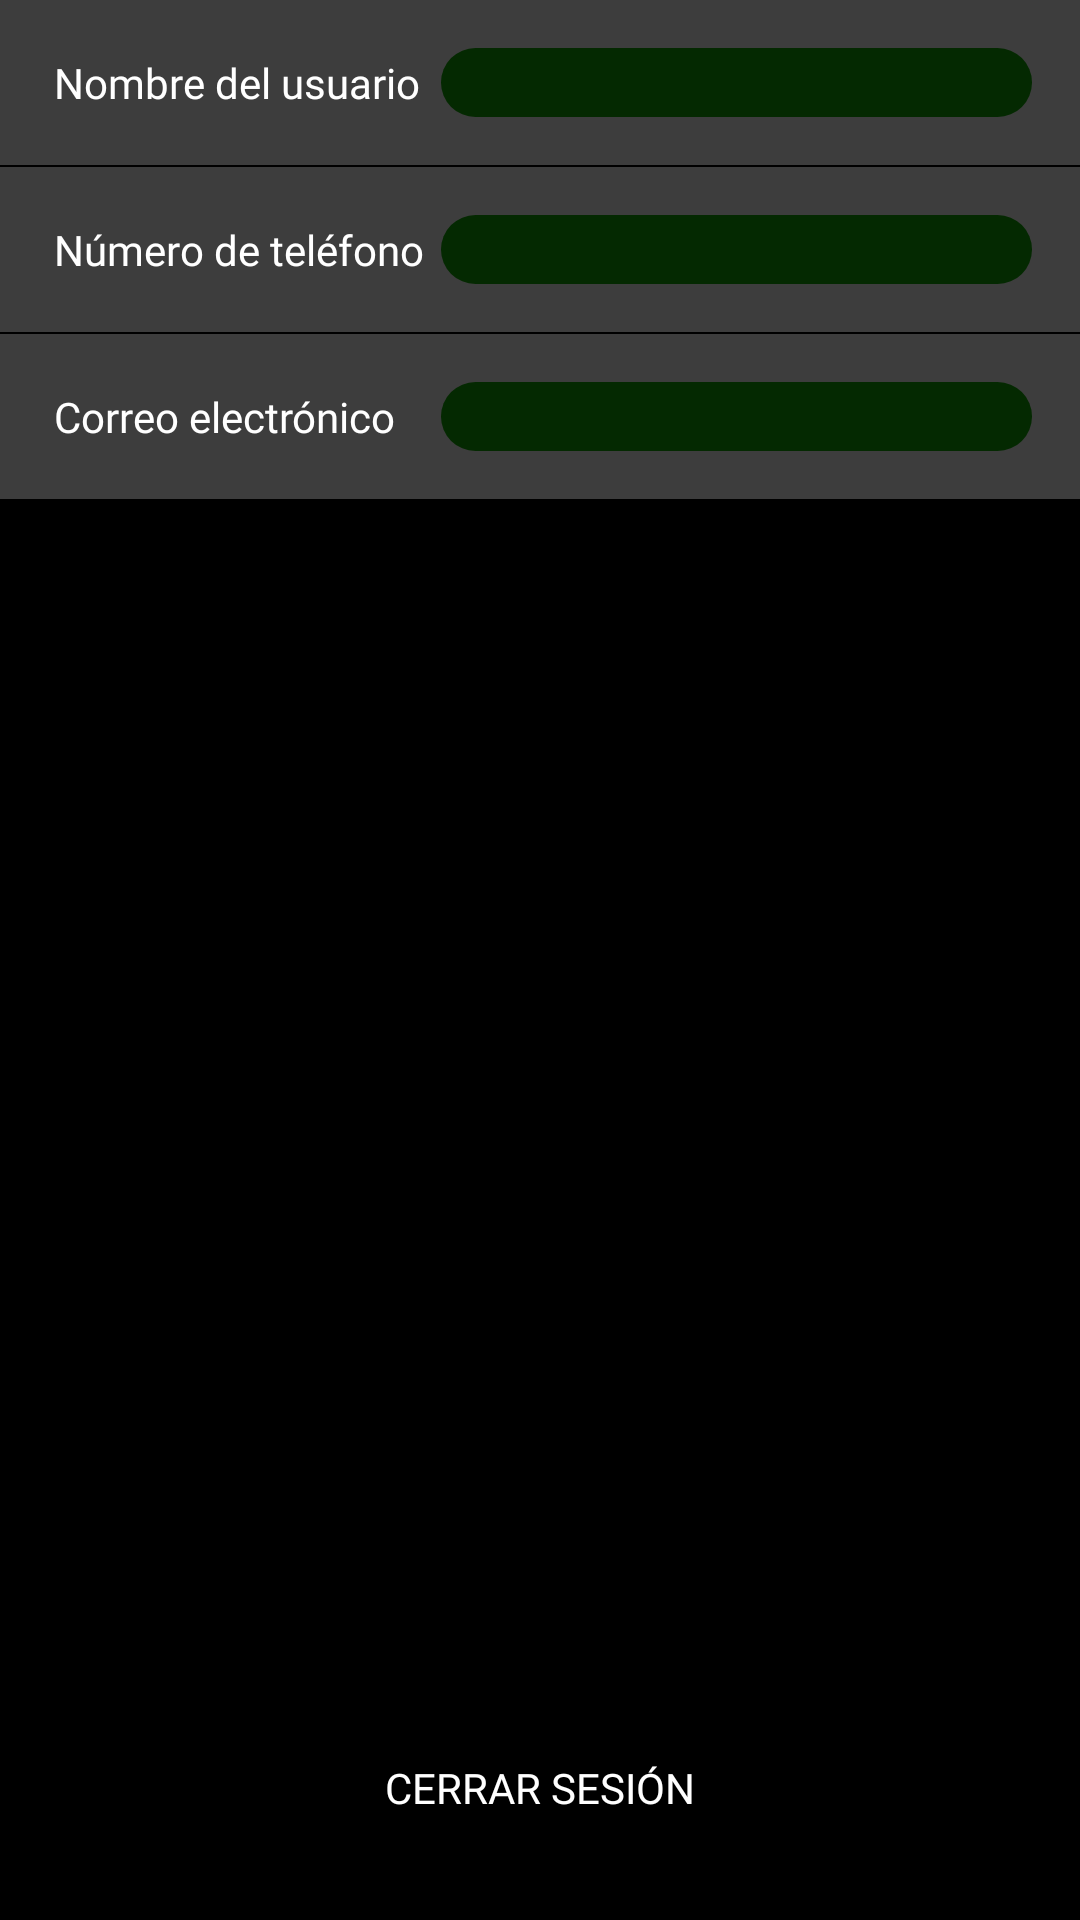

Layout XML and referenced resources for this Android screen:
<!-- AndroidManifest.xml: application theme Theme.AndroidHealthTracker -->
<!-- res/layout/fragment_profile.xml -->
<?xml version="1.0" encoding="utf-8"?>
<RelativeLayout xmlns:android="http://schemas.android.com/apk/res/android"
    xmlns:tools="http://schemas.android.com/tools"
    android:layout_width="match_parent"
    android:layout_height="match_parent"
    android:background="@color/black"
    tools:context=".views.home.ProfileFragment"
    android:layout_margin="4dp">
    >

    <LinearLayout
        android:id="@+id/ll_profile"
        android:layout_width="match_parent"
        android:layout_height="wrap_content"
        android:orientation="vertical">

        <LinearLayout
            android:layout_width="match_parent"
            android:layout_height="wrap_content"
            android:background="@color/blackButNotSoBlack"
            android:orientation="horizontal"
            android:padding="16dp">

            <TextView
                android:layout_width="0dp"
                android:layout_height="wrap_content"
                android:layout_weight="0.4"
                android:fontFamily="@font/roboto_regular"
                android:padding="2dp"
                android:text="@string/user_name"
                android:textColor="@color/white"
                android:textSize="14sp" />

            <TextView
                android:id="@+id/userName"
                android:layout_width="0dp"
                android:layout_height="wrap_content"
                android:layout_weight="0.6"
                android:background="@drawable/rounded_text_view"
                android:clickable="true"
                android:focusable="true"
                android:focusableInTouchMode="true"
                android:fontFamily="@font/roboto_black"
                android:foreground="?android:attr/selectableItemBackground"
                android:padding="2dp"
                android:text=""
                android:textAlignment="center"
                android:textColor="@color/primaryDark"
                android:textSize="14sp" />
        </LinearLayout>

        <View
            android:layout_width="match_parent"
            android:layout_height="0.8dp"
            android:background="@color/black" />

        <LinearLayout
            android:layout_width="match_parent"
            android:layout_height="wrap_content"
            android:background="@color/blackButNotSoBlack"
            android:orientation="horizontal"
            android:padding="16dp">

            <TextView
                android:layout_width="0dp"
                android:layout_height="wrap_content"
                android:layout_weight="0.4"
                android:fontFamily="@font/roboto_regular"
                android:padding="2dp"
                android:text="@string/input_phone"
                android:textColor="@color/white"
                android:textSize="14sp" />

            <TextView
                android:id="@+id/userPhone"
                android:layout_width="0dp"
                android:layout_height="wrap_content"
                android:layout_weight="0.6"
                android:background="@drawable/rounded_text_view"
                android:clickable="true"
                android:focusable="true"
                android:focusableInTouchMode="true"
                android:fontFamily="@font/roboto_black"
                android:foreground="?android:attr/selectableItemBackground"
                android:padding="2dp"
                android:text=""
                android:textAlignment="center"
                android:textColor="@color/primaryDark"
                android:textSize="14sp" />
        </LinearLayout>

        <View
            android:layout_width="match_parent"
            android:layout_height="0.8dp"
            android:background="@color/black" />

        <LinearLayout
            android:layout_width="match_parent"
            android:layout_height="wrap_content"
            android:background="@color/blackButNotSoBlack"
            android:orientation="horizontal"
            android:padding="16dp">

            <TextView
                android:layout_width="0dp"
                android:layout_height="wrap_content"
                android:layout_weight="0.4"
                android:fontFamily="@font/roboto_regular"
                android:padding="2dp"
                android:text="@string/input_email"
                android:textColor="@color/white"
                android:textSize="14sp" />

            <TextView
                android:id="@+id/userEmail"
                android:layout_width="0dp"
                android:layout_height="wrap_content"
                android:layout_weight="0.6"
                android:background="@drawable/rounded_text_view"
                android:clickable="true"
                android:focusable="true"
                android:focusableInTouchMode="true"
                android:fontFamily="@font/roboto_black"
                android:foreground="?android:attr/selectableItemBackground"
                android:padding="2dp"
                android:text=""
                android:textAlignment="center"
                android:textColor="@color/primaryDark"
                android:textSize="14sp" />
        </LinearLayout>
    </LinearLayout>

    <Button
        android:id="@+id/btnCloseSession"
        android:layout_width="match_parent"
        android:layout_height="wrap_content"
        android:layout_alignParentBottom="true"
        android:layout_marginHorizontal="16dp"
        android:layout_marginBottom="20dp"
        android:background="@drawable/rounded_button"
        android:clickable="true"
        android:focusable="false"
        android:focusableInTouchMode="true"
        android:fontFamily="@font/roboto_black"
        android:foreground="?android:attr/selectableItemBackground"
        android:padding="6dp"
        android:text="@string/close_session"
        android:textColor="@color/white"
        android:textSize="14sp" />

</RelativeLayout>
<!-- resources referenced by this layout -->
<resources>
  <color name="black">#FF000000</color>
  <color name="blackButNotSoBlack">#3D3D3D</color>
  <color name="primaryDark">#1E6C26</color>
  <color name="white">#FFFFFFFF</color>
  <!-- drawable rounded_text_view (drawable) -->
  <?xml version="1.0" encoding="utf-8"?>
  <shape xmlns:android="http://schemas.android.com/apk/res/android"
      android:shape="rectangle"
      android:padding="10dp">
  
      <solid android:color="#042901" />
      <corners
          android:bottomRightRadius="15dp"
          android:bottomLeftRadius="15dp"
          android:topLeftRadius="15dp"
          android:topRightRadius="15dp" />
  </shape>
  <string name="close_session">Cerrar sesión</string>
  <string name="input_email">Correo electrónico</string>
  <string name="input_phone">Número de teléfono</string>
  <string name="user_name">Nombre del usuario</string>
  <style name="Theme.AndroidHealthTracker" parent="Theme.MaterialComponents.DayNight.DarkActionBar">
          
          <item name="colorPrimary">@color/primary</item>
          <item name="colorPrimaryVariant">@color/primaryDark</item>
          <item name="colorOnPrimary">@color/white</item>
          
          <item name="colorSecondary">@color/teal_200</item>
          <item name="colorSecondaryVariant">@color/teal_700</item>
          <item name="colorOnSecondary">@color/black</item>
          
          <item name="android:statusBarColor">?attr/colorPrimaryVariant</item>
          
      </style>
  <color name="primary">#2a9635</color>
  <color name="teal_200">#FF03DAC5</color>
  <color name="teal_700">#FF018786</color>
</resources>
